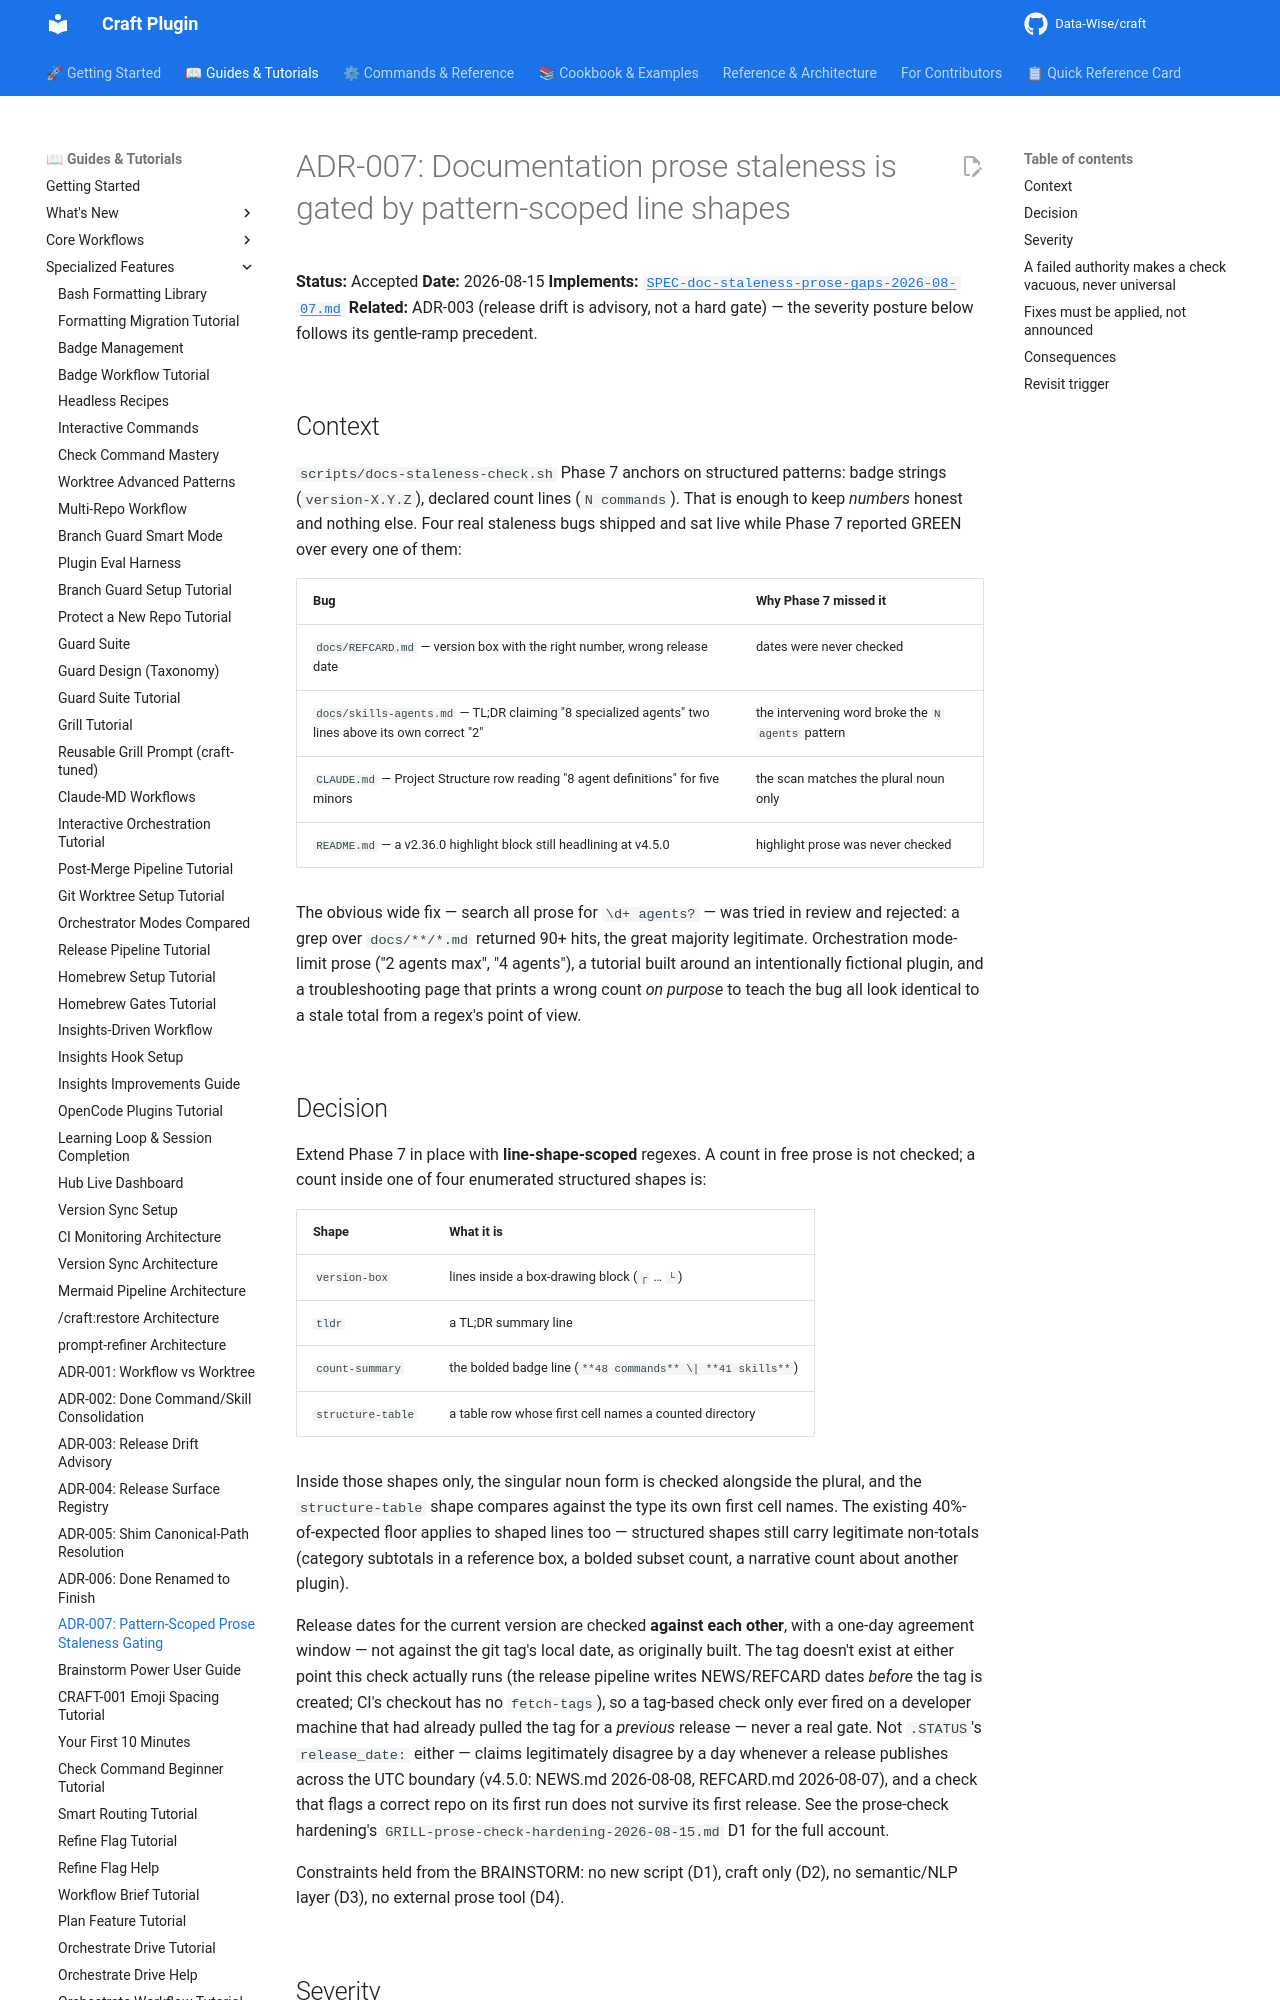

repository: Data-Wise/craft · page: adr/ADR-007-pattern-scoped-prose-staleness-gating/index.html · generator: mkdocs

# ADR-007: Documentation prose staleness is gated by pattern-scoped line shapes

**Status:** Accepted
**Date:** 2026-08-15
**Implements:** [`SPEC-doc-staleness-prose-gaps-2026-08-07.md`](../specs/SPEC-doc-staleness-prose-gaps-2026-08-07.md)
**Related:** ADR-003 (release drift is advisory, not a hard gate) — the severity
posture below follows its gentle-ramp precedent.

## Context

`scripts/docs-staleness-check.sh` Phase 7 anchors on structured patterns: badge
strings (`version-X.Y.Z`), declared count lines (`N commands`). That is enough to
keep *numbers* honest and nothing else. Four real staleness bugs shipped and sat
live while Phase 7 reported GREEN over every one of them:

| Bug | Why Phase 7 missed it |
|---|---|
| `docs/REFCARD.md` — version box with the right number, wrong release date | dates were never checked |
| `docs/skills-agents.md` — TL;DR claiming "8 specialized agents" two lines above its own correct "2" | the intervening word broke the `N agents` pattern |
| `CLAUDE.md` — Project Structure row reading "8 agent definitions" for five minors | the scan matches the plural noun only |
| `README.md` — a v2.36.0 highlight block still headlining at v4.5.0 | highlight prose was never checked |

The obvious wide fix — search all prose for `\d+ agents?` — was tried in review
and rejected: a grep over `docs/**/*.md` returned 90+ hits, the great majority
legitimate. Orchestration mode-limit prose ("2 agents max", "4 agents"), a
tutorial built around an intentionally fictional plugin, and a troubleshooting
page that prints a wrong count *on purpose* to teach the bug all look identical
to a stale total from a regex's point of view.

## Decision

Extend Phase 7 in place with **line-shape-scoped** regexes. A count in free prose
is not checked; a count inside one of four enumerated structured shapes is:

| Shape | What it is |
|---|---|
| `version-box` | lines inside a box-drawing block (`┌` … `└`) |
| `tldr` | a TL;DR summary line |
| `count-summary` | the bolded badge line (`**48 commands** \| **41 skills**`) |
| `structure-table` | a table row whose first cell names a counted directory |

Inside those shapes only, the singular noun form is checked alongside the plural,
and the `structure-table` shape compares against the type its own first cell
names. The existing 40%-of-expected floor applies to shaped lines too — structured
shapes still carry legitimate non-totals (category subtotals in a reference box,
a bolded subset count, a narrative count about another plugin).

Release dates for the current version are checked **against each other**, with a
one-day agreement window — not against the git tag's local date, as originally
built. The tag doesn't exist at either point this check actually runs (the
release pipeline writes NEWS/REFCARD dates *before* the tag is created; CI's
checkout has no `fetch-tags`), so a tag-based check only ever fired on a
developer machine that had already pulled the tag for a *previous* release —
never a real gate. Not `.STATUS`'s `release_date:` either — claims legitimately
disagree by a day whenever a release publishes across the UTC boundary (v4.5.0:
NEWS.md 2026-08-08, REFCARD.md 2026-08-07), and a check that flags a correct repo
on its first run does not survive its first release. See the prose-check
hardening's `GRILL-prose-check-hardening-2026-08-15.md` D1 for the full account.

Constraints held from the BRAINSTORM: no new script (D1), craft only (D2), no
semantic/NLP layer (D3), no external prose tool (D4).
